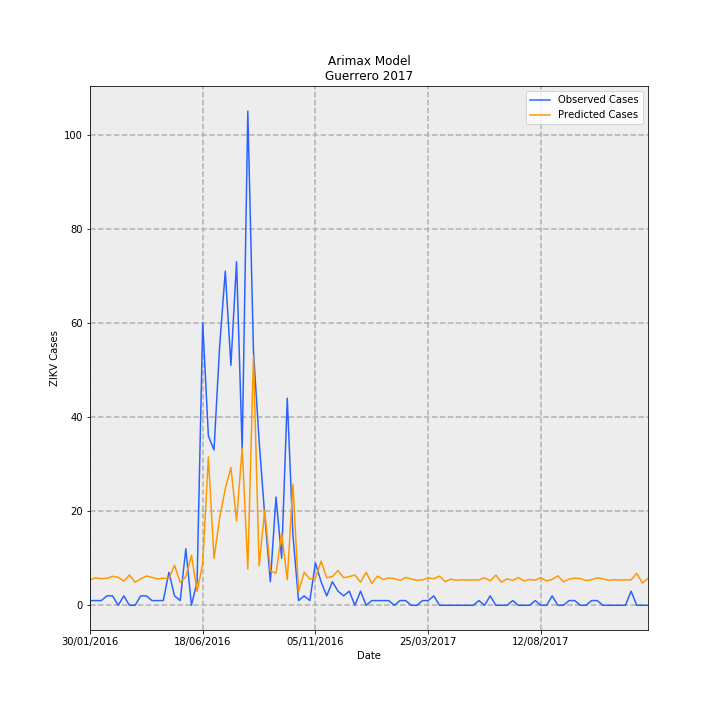

Source data for this figure (header and first rows):
Date, predictions_incidence, observed_incidence, Predicted Cases, Observed Cases, error
30/01/2016, 0.1543, 0.0283, 5.451, 1.0, -4.451
06/02/2016, 0.1648, 0.0283, 5.823, 1.0, -4.823
13/02/2016, 0.1599, 0.0283, 5.651, 1.0, -4.651
20/02/2016, 0.1622, 0.05661, 5.73, 2.0, -3.73
27/02/2016, 0.1742, 0.05661, 6.156, 2.0, -4.156
05/03/2016, 0.1687, 0.0, 5.959, 0.0, -5.959
12/03/2016, 0.145, 0.05661, 5.124, 2.0, -3.124
19/03/2016, 0.1822, 0.0, 6.437, 0.0, -6.437
26/03/2016, 0.1388, 0.0, 4.903, 0.0, -4.903
02/04/2016, 0.1589, 0.05661, 5.613, 2.0, -3.613
09/04/2016, 0.1758, 0.05661, 6.211, 2.0, -4.211
16/04/2016, 0.1679, 0.0283, 5.934, 1.0, -4.934
23/04/2016, 0.1585, 0.0283, 5.599, 1.0, -4.599
30/04/2016, 0.1629, 0.0283, 5.754, 1.0, -4.754
07/05/2016, 0.1608, 0.1981, 5.682, 7.0, 1.318
14/05/2016, 0.2404, 0.05661, 8.494, 2.0, -6.494
21/05/2016, 0.138, 0.0283, 4.877, 1.0, -3.877
28/05/2016, 0.1723, 0.3396, 6.088, 12.0, 5.912
04/06/2016, 0.3006, 0.0, 10.62, 0.0, -10.62
11/06/2016, 0.08395, 0.1415, 2.966, 5.0, 2.034
18/06/2016, 0.2498, 1.698, 8.825, 60.0, 51.17
25/06/2016, 0.8937, 1.019, 31.58, 36.0, 4.422
02/07/2016, 0.2811, 0.934, 9.931, 33.0, 23.07
09/07/2016, 0.5254, 1.557, 18.56, 55.0, 36.44
16/07/2016, 0.7006, 2.009, 24.75, 71, 46.25
23/07/2016, 0.8292, 1.443, 29.3, 51.0, 21.7
30/07/2016, 0.5075, 2.066, 17.93, 73.0, 55.07
06/08/2016, 0.9447, 0.934, 33.38, 33.0, -0.3803
13/08/2016, 0.2181, 2.972, 7.707, 105.0, 97.29
20/08/2016, 1.498, 1.528, 52.93, 54.0, 1.069
27/08/2016, 0.2371, 0.9906, 8.379, 35.0, 26.62
03/09/2016, 0.572, 0.5377, 20.21, 19.0, -1.21
10/09/2016, 0.2073, 0.1415, 7.323, 5.0, -2.323
17/09/2016, 0.1927, 0.651, 6.808, 23.0, 16.19
24/09/2016, 0.4353, 0.283, 15.38, 10.0, -5.381
01/10/2016, 0.1526, 1.245, 5.392, 44.0, 38.61
08/10/2016, 0.7291, 0.4245, 25.76, 15.0, -10.76
15/10/2016, 0.08213, 0.0283, 2.902, 1.0, -1.902
22/10/2016, 0.1982, 0.05661, 7.003, 2.0, -5.003
29/10/2016, 0.1576, 0.0283, 5.567, 1.0, -4.567
05/11/2016, 0.1633, 0.2547, 5.769, 9.0, 3.231
12/11/2016, 0.2655, 0.1415, 9.38, 5.0, -4.38
19/11/2016, 0.1657, 0.05661, 5.856, 2.0, -3.856
26/11/2016, 0.1726, 0.1415, 6.098, 5.0, -1.098
03/12/2016, 0.2087, 0.08491, 7.375, 3.0, -4.375
10/12/2016, 0.1658, 0.05661, 5.858, 2.0, -3.858
17/12/2016, 0.1726, 0.08491, 6.097, 3.0, -3.097
24/12/2016, 0.1825, 0.0, 6.449, 0.0, -6.449
31/12/2016, 0.1386, 0.08491, 4.897, 3.0, -1.897
07/01/2017, 0.1983, 0.0, 7.005, 0.0, -7.005
14/01/2017, 0.1313, 0.0283, 4.64, 1.0, -3.64
21/01/2017, 0.1754, 0.0283, 6.198, 1.0, -5.198
28/01/2017, 0.155, 0.0283, 5.477, 1.0, -4.477
04/02/2017, 0.1645, 0.0283, 5.811, 1.0, -4.811
11/02/2017, 0.1601, 0.0, 5.656, 0.0, -5.656
18/02/2017, 0.149, 0.0283, 5.265, 1.0, -4.265
25/02/2017, 0.1672, 0.0283, 5.909, 1.0, -4.909
04/03/2017, 0.1588, 0.0, 5.611, 0.0, -5.611
11/03/2017, 0.1496, 0.0, 5.286, 0.0, -5.286
18/03/2017, 0.1539, 0.0283, 5.436, 1.0, -4.436
... 40 more rows
